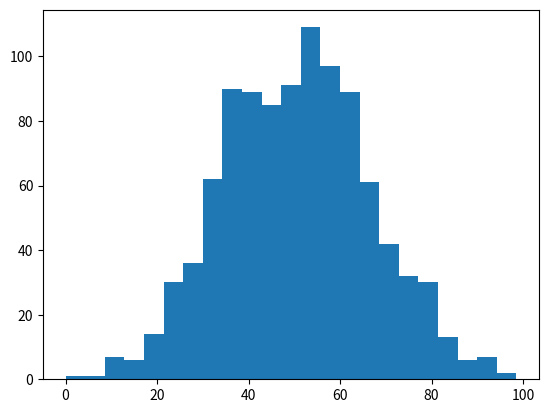

Source code (Python):
from re import M
import numpy as np
import matplotlib.pyplot as plt

rng = np.random.default_rng()

data = rng.normal(scale=(50/3), size=1000)
data = data - min(data)
numpy_hist = np.histogram(data, "auto")
hist = plt.hist(data, bins="auto")
print(hist)
plt.show()